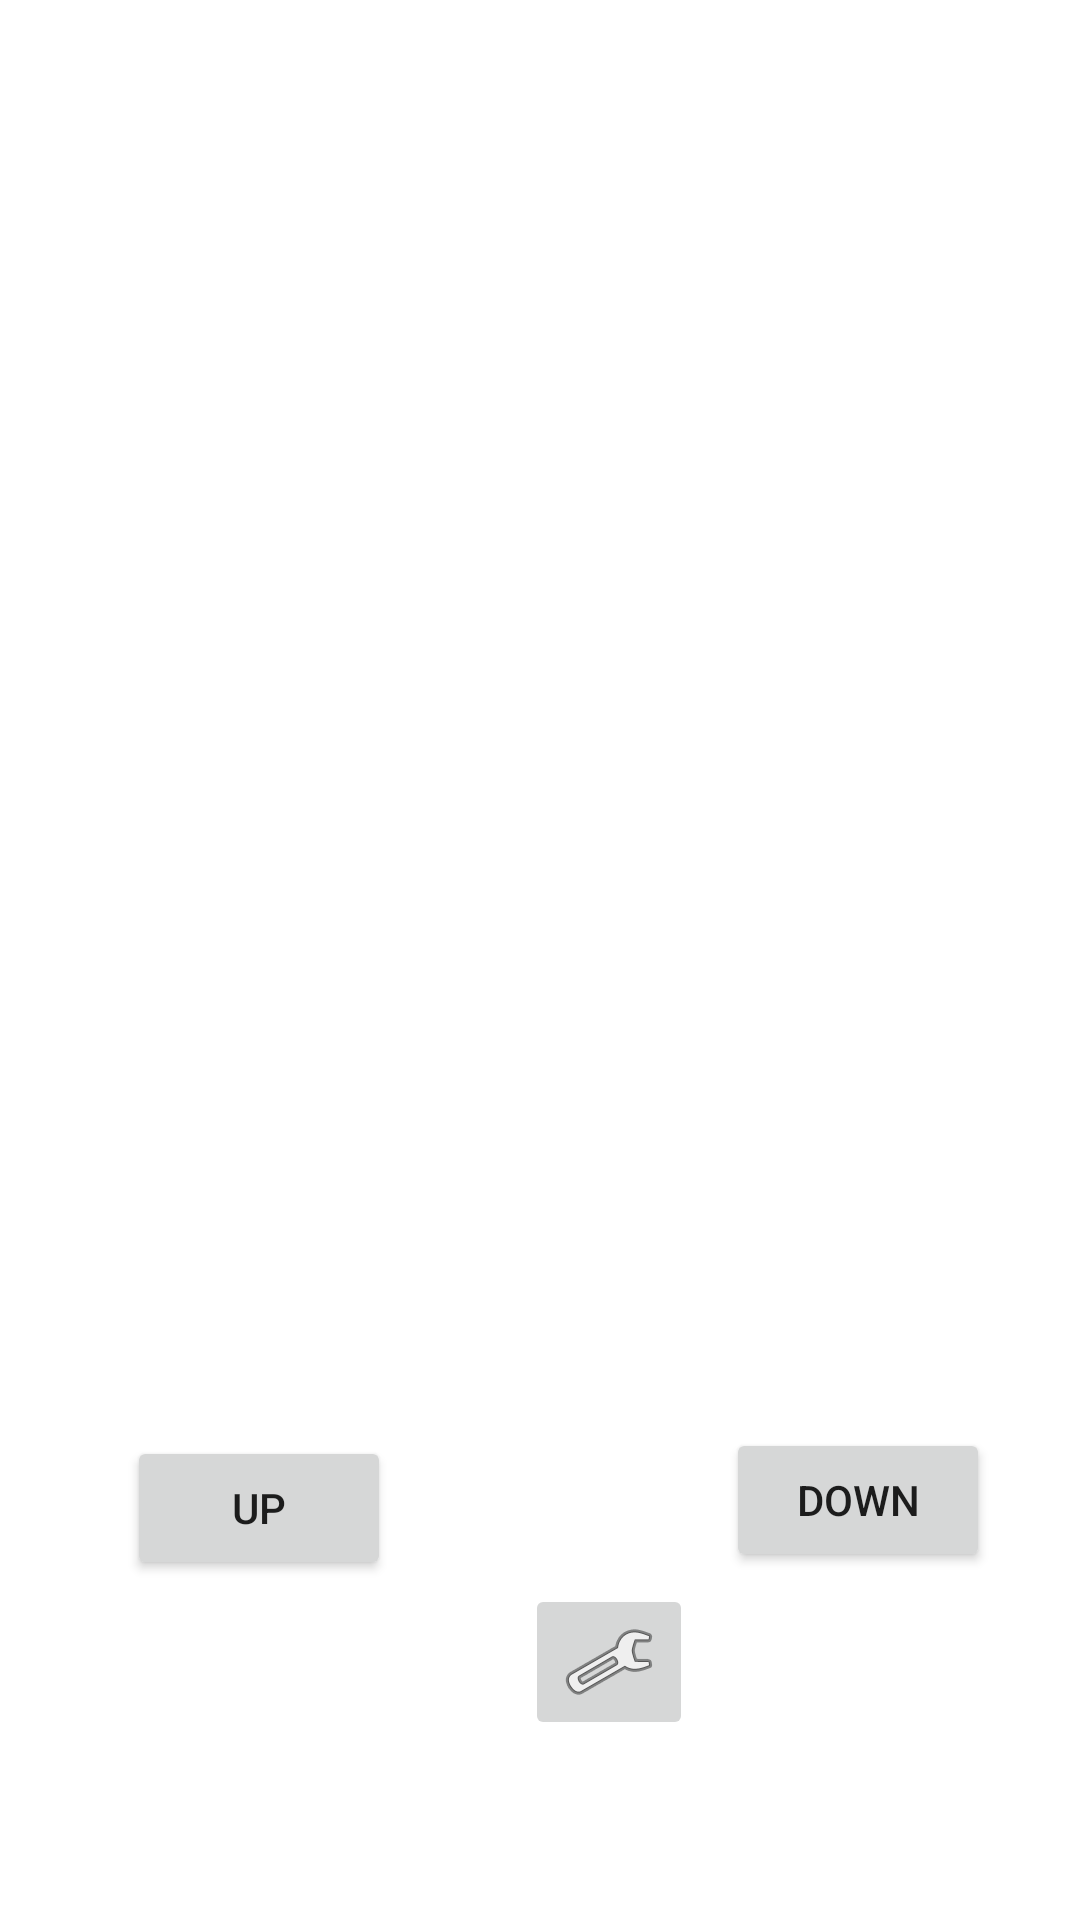

This screen was rendered from an Android layout file. Write that file and the resources it references.
<!-- AndroidManifest.xml: application theme Theme.Jsoup_test -->
<!-- res/layout/activity_main.xml -->
<?xml version="1.0" encoding="utf-8"?>
<androidx.constraintlayout.widget.ConstraintLayout xmlns:android="http://schemas.android.com/apk/res/android"
    xmlns:app="http://schemas.android.com/apk/res-auto"
    xmlns:tools="http://schemas.android.com/tools"
    android:id="@+id/mainLayout"
    android:layout_width="wrap_content"
    android:layout_height="wrap_content"
    tools:context=".MainActivity">

    <Button
        android:id="@+id/buttonUp"
        android:layout_width="88dp"
        android:layout_height="48dp"
        android:layout_marginStart="30dp"
        android:layout_marginTop="208dp"
        android:layout_marginEnd="94dp"
        android:longClickable="false"
        android:text="UP"
        app:layout_constraintEnd_toStartOf="@+id/buttonDown"
        app:layout_constraintHorizontal_bias="0.407"
        app:layout_constraintStart_toStartOf="parent"
        app:layout_constraintTop_toBottomOf="@+id/feedbackText" />

    <Button
        android:id="@+id/buttonDown"
        android:layout_width="88dp"
        android:layout_height="wrap_content"
        android:layout_marginTop="476dp"
        android:layout_marginEnd="30dp"
        android:text="DOWN"
        app:layout_constraintEnd_toEndOf="parent"
        app:layout_constraintTop_toTopOf="parent" />

    <TextView
        android:id="@+id/feedbackText"
        android:layout_width="195dp"
        android:layout_height="105dp"
        android:layout_marginStart="102dp"
        android:layout_marginTop="214dp"
        android:layout_marginEnd="114dp"
        android:layout_marginBottom="254dp"
        android:text=""
        android:textAlignment="center"
        app:layout_constraintBottom_toTopOf="@+id/buttonDown"
        app:layout_constraintEnd_toEndOf="parent"
        app:layout_constraintStart_toStartOf="parent"
        app:layout_constraintTop_toTopOf="parent" />

    <ImageButton
        android:id="@+id/btnSettings"
        android:layout_width="56dp"
        android:layout_height="0dp"
        android:layout_marginStart="175dp"
        android:layout_marginTop="4dp"
        android:layout_marginEnd="181dp"
        app:layout_constraintEnd_toEndOf="parent"
        app:layout_constraintHorizontal_bias="0.0"
        app:layout_constraintStart_toStartOf="parent"
        app:layout_constraintTop_toBottomOf="@+id/buttonDown"
        app:srcCompat="@android:drawable/ic_menu_preferences" />
</androidx.constraintlayout.widget.ConstraintLayout>
<!-- resources referenced by this layout -->
<resources>
  <style name="Theme.Jsoup_test" parent="Theme.MaterialComponents.DayNight.DarkActionBar">
          
          <item name="colorPrimary">@color/purple_500</item>
          <item name="colorPrimaryVariant">@color/purple_700</item>
          <item name="colorOnPrimary">@color/white</item>
          
          <item name="colorSecondary">@color/teal_200</item>
          <item name="colorSecondaryVariant">@color/teal_700</item>
          <item name="colorOnSecondary">@color/black</item>
          
          <item name="android:statusBarColor" tools:targetApi="l">?attr/colorPrimaryVariant</item>
          
      </style>
  <!-- not gathered from this repository: default colours our renderer supplied (Android Studio template values) -->
  <color name="purple_500">#FF6200EE</color>
  <color name="purple_700">#FF3700B3</color>
  <color name="teal_200">#FF03DAC5</color>
  <color name="teal_700">#FF018786</color>
  <color name="black">#FF000000</color>
  <color name="white">#FFFFFFFF</color>
</resources>
